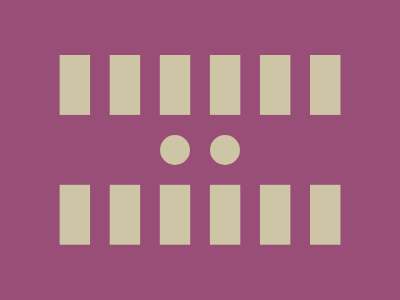

Recreate this image using only HTML and CSS.


<style>&{*{border:32q dotted#CDC5A5;margin:8%120}border:5ch solid#984E77;background:0 5vh/53q 59%conic-gradient(at 40%46%,#CDC5A5 25%,#984E77 0)}</style>